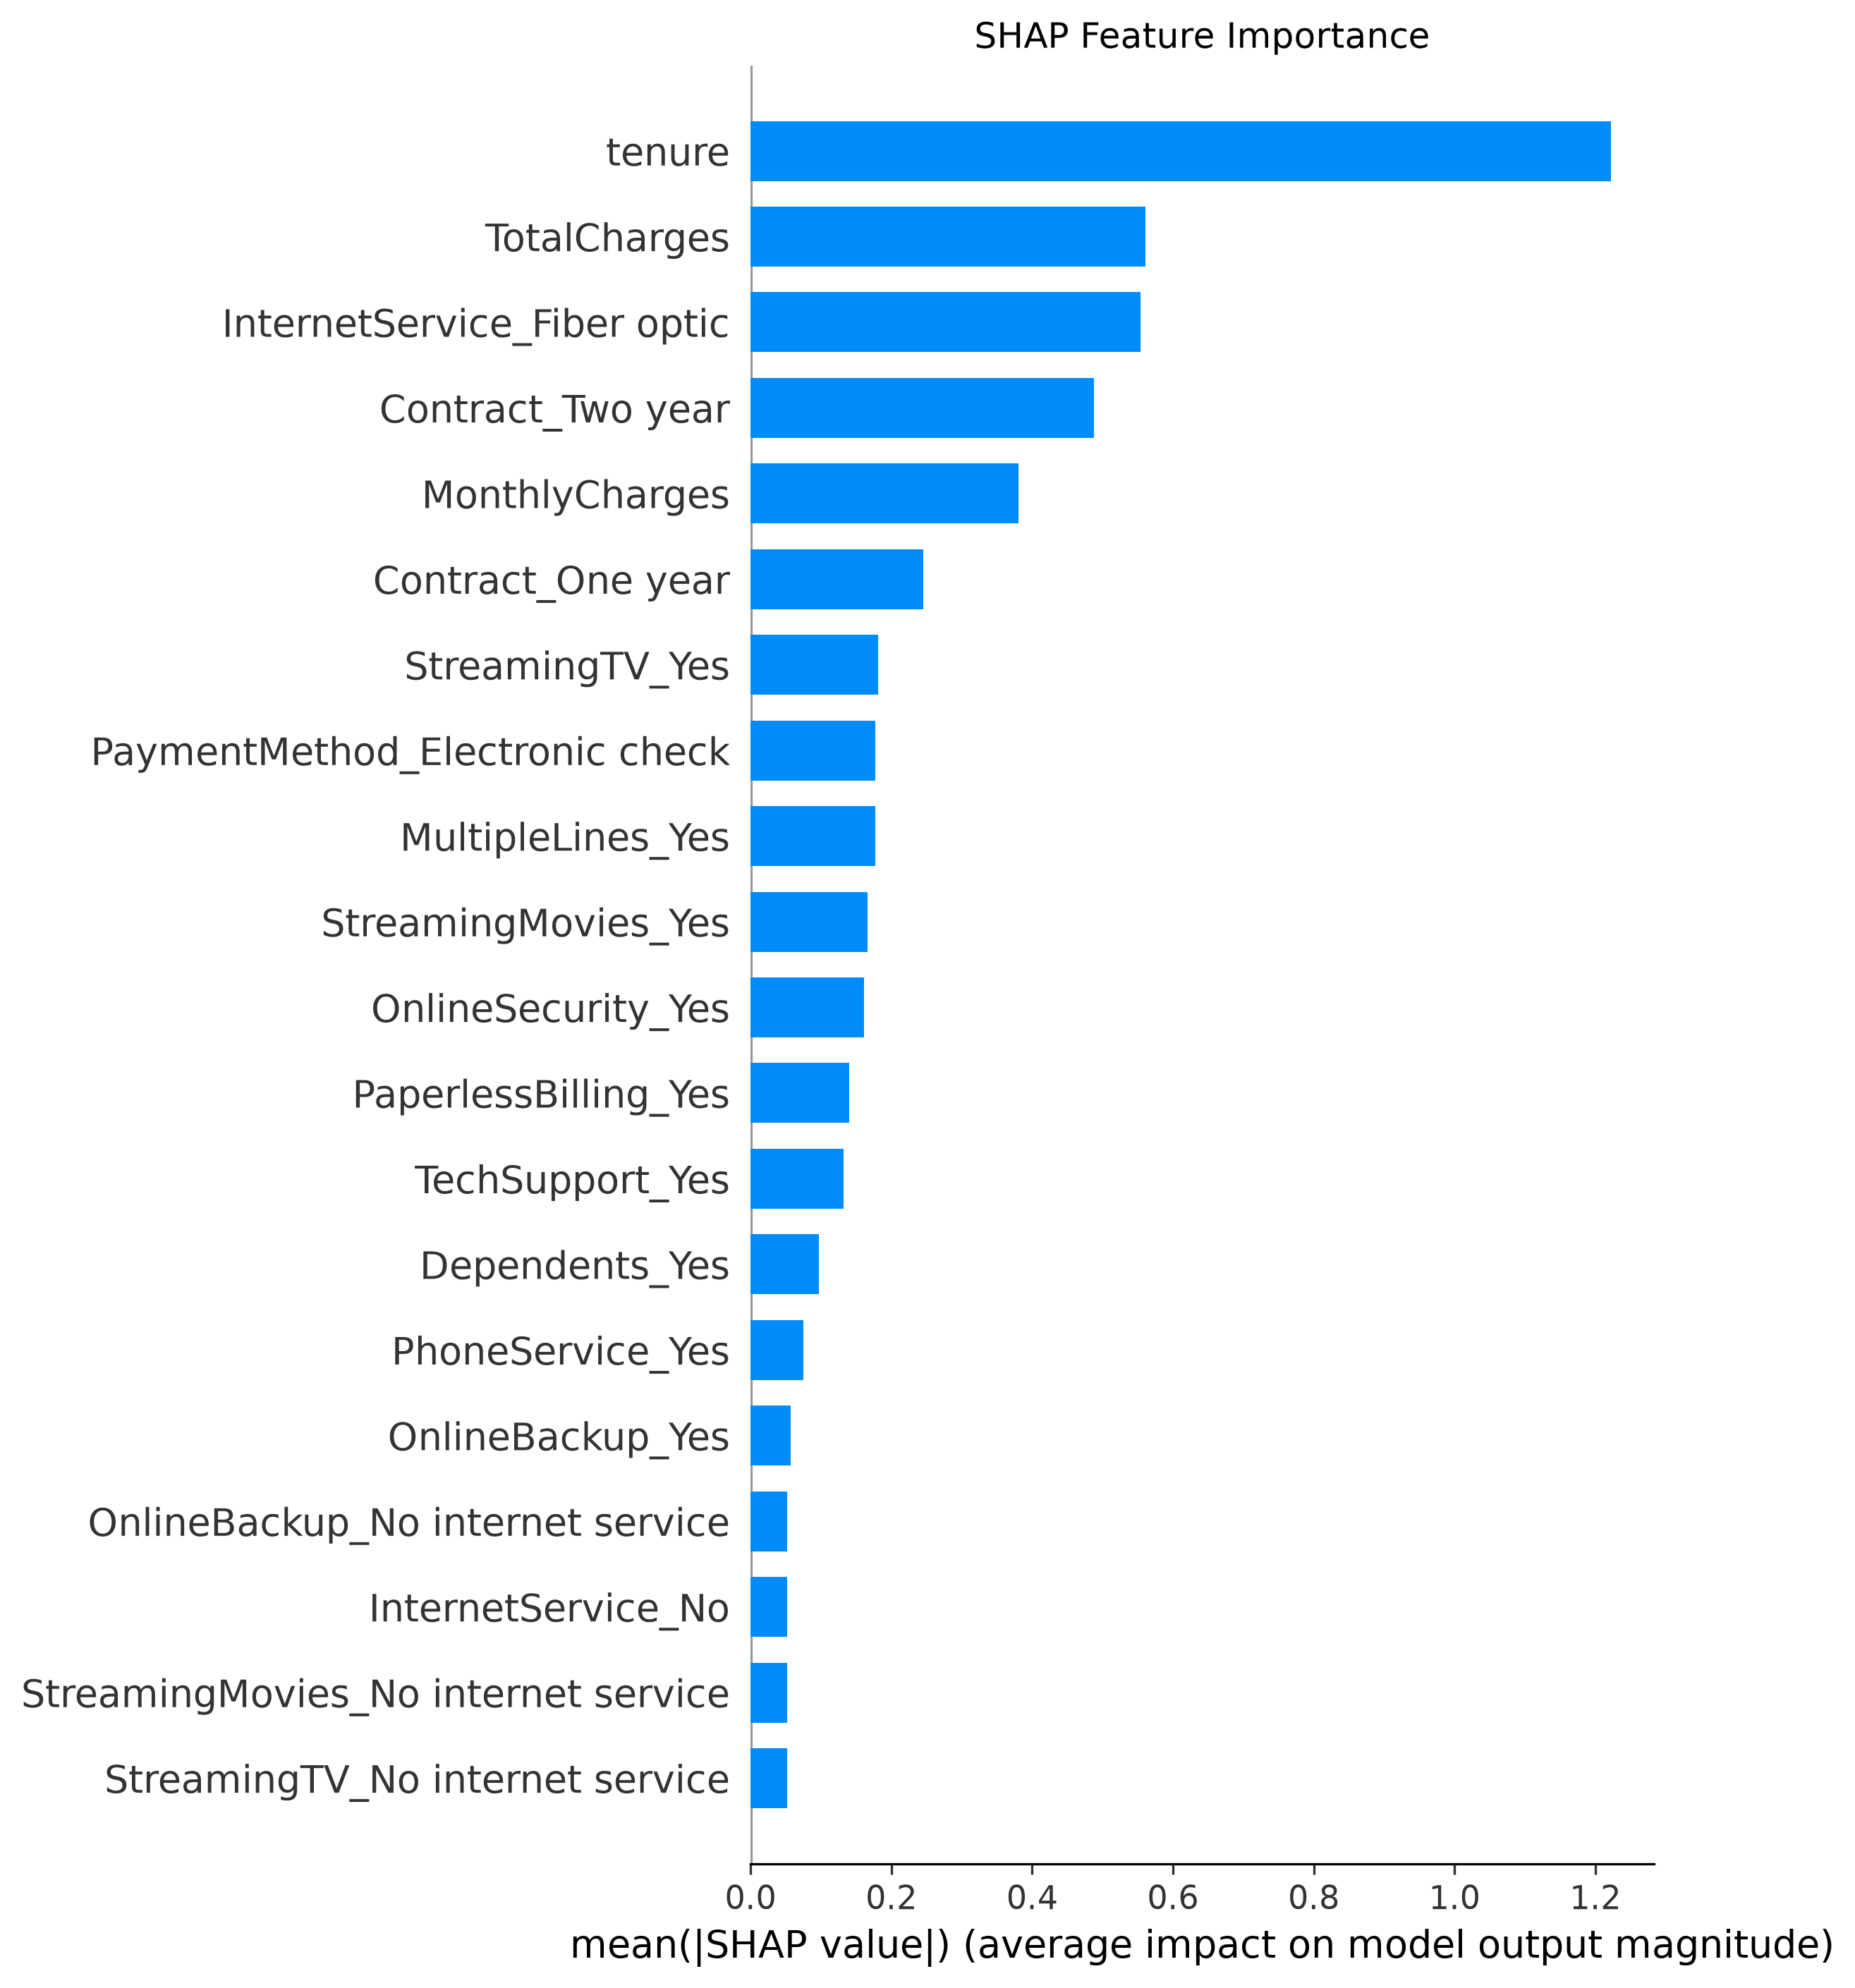

The file beside this chart, header and first rows:
Feature, Mean_Absolute_SHAP
tenure, 1.222
TotalCharges, 0.561
InternetService_Fiber optic, 0.5536
Contract_Two year, 0.4876
MonthlyCharges, 0.3805
Contract_One year, 0.245
StreamingTV_Yes, 0.1814
PaymentMethod_Electronic check, 0.177
MultipleLines_Yes, 0.177
StreamingMovies_Yes, 0.1664
OnlineSecurity_Yes, 0.1615
PaperlessBilling_Yes, 0.1401
TechSupport_Yes, 0.1317
Dependents_Yes, 0.09684
PhoneService_Yes, 0.07553
OnlineBackup_Yes, 0.05673
OnlineBackup_No internet service, 0.05223
StreamingTV_No internet service, 0.05223
InternetService_No, 0.05223
OnlineSecurity_No internet service, 0.05223
DeviceProtection_No internet service, 0.05223
TechSupport_No internet service, 0.05223
StreamingMovies_No internet service, 0.05223
SeniorCitizen, 0.04923
DeviceProtection_Yes, 0.03399
PaymentMethod_Mailed check, 0.02682
MultipleLines_No phone service, 0.02647
PaymentMethod_Credit card (automatic), 0.01428
Partner_Yes, 0.01301
gender_Male, 0.01248
